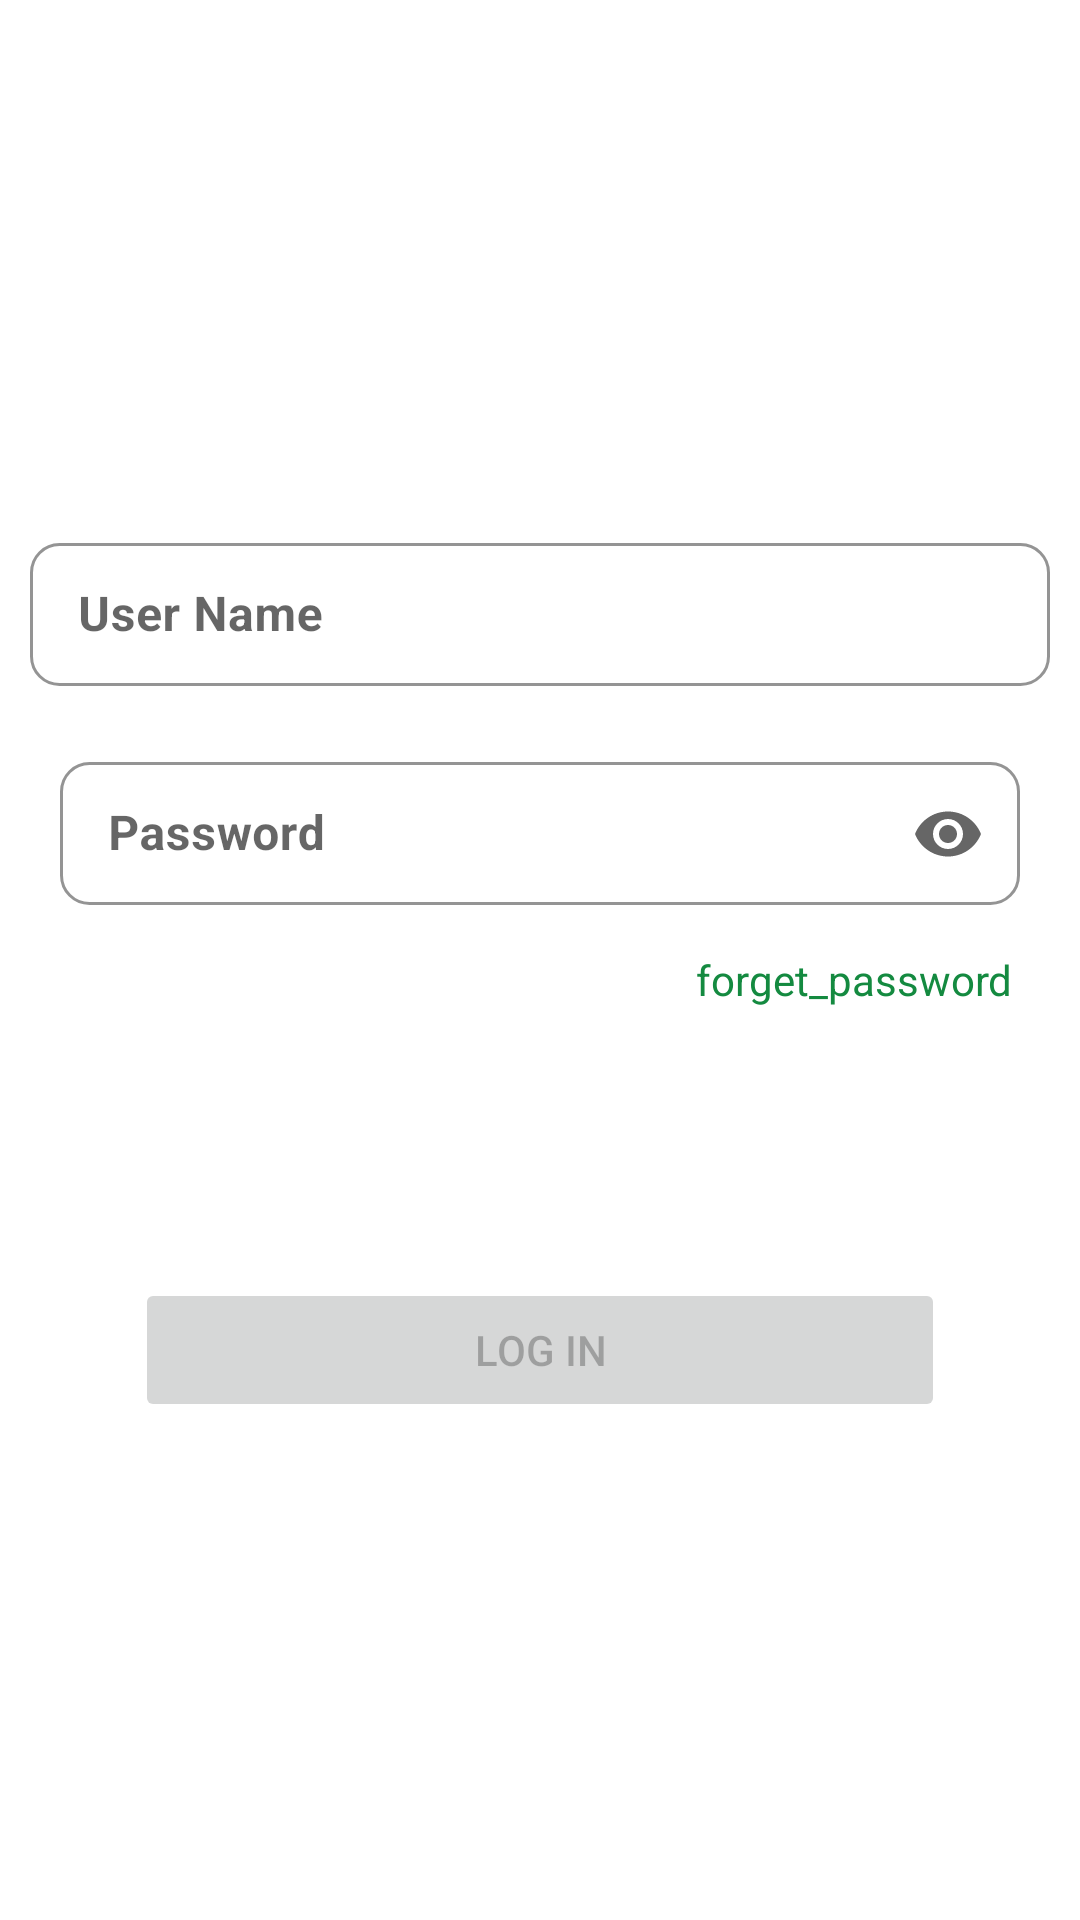

This screen was rendered from an Android layout file. Write that file and the resources it references.
<!-- AndroidManifest.xml: application theme Theme.Chats -->
<!-- res/layout/dummy_layout.xml -->
<?xml version="1.0" encoding="utf-8"?>
<LinearLayout
    xmlns:android="http://schemas.android.com/apk/res/android"
    xmlns:app="http://schemas.android.com/apk/res-auto"
    xmlns:tools="http://schemas.android.com/tools"
    android:layout_width="match_parent"
    android:layout_height="match_parent"
    android:orientation="vertical"
    android:gravity="center"
    tools:context=".MainActivity">


    <com.google.android.material.textfield.TextInputLayout
        android:hint="User Name"
        android:layout_marginLeft="10dp"
        android:layout_marginRight="10dp"
        android:layout_marginTop="10dp"
        android:layout_marginBottom="10dp"
        app:hintTextColor="#4E4A4A"
        app:boxStrokeWidth="1dp"
        app:boxStrokeColor="#4E4A4A"
        app:shapeAppearanceOverlay="@style/Button4"
        style="@style/Widget.MaterialComponents.TextInputLayout.OutlinedBox.Dense"
        android:layout_width="match_parent"
        android:layout_height="wrap_content">

        <com.google.android.material.textfield.TextInputEditText
            android:inputType="textPersonName"
            android:id="@+id/userName"
            android:ems="10"
            android:textSize="16sp"
            android:textStyle="bold|normal"
            android:textColor="@color/black"
            android:layout_width="match_parent"
            android:layout_height="wrap_content"
            />

        <com.google.android.material.textfield.TextInputLayout
            android:hint="Password"
            android:layout_marginLeft="10dp"
            android:layout_marginRight="10dp"
            android:layout_marginTop="20dp"
            android:layout_marginBottom="5dp"
            app:hintTextColor="#4E4A4A"
            app:boxStrokeWidth="1dp"
            app:boxStrokeColor="#4E4A4A"
            app:endIconMode="password_toggle"
            app:shapeAppearanceOverlay="@style/Button4"
            style="@style/Widget.MaterialComponents.TextInputLayout.OutlinedBox.Dense"
            android:layout_width="match_parent"
            android:layout_height="wrap_content">

            <com.google.android.material.textfield.TextInputEditText
                android:inputType="textPassword"
                android:id="@+id/password"
                android:ems="10"
                android:textSize="16sp"
                android:textStyle="bold|normal"
                android:textColor="@color/black"
                android:layout_width="match_parent"
                android:layout_height="wrap_content"
                />
        </com.google.android.material.textfield.TextInputLayout>
    </com.google.android.material.textfield.TextInputLayout>

    <TextView
        android:text="forget_password"
        android:textStyle="normal"
        android:textColor="#148A40"
        android:layout_marginEnd="15dp"
        android:textAlignment="textEnd"
        android:layout_width="match_parent"
        android:layout_height="wrap_content"/>

    <Button
        android:id="@+id/loginBtn"
        android:text="Log In"
        android:enabled="false"
        android:layout_width="match_parent"
        android:layout_height="wrap_content"
        app:shapeAppearanceOverlay="@style/Button4"
        android:layout_marginStart="45dp"
        android:layout_marginEnd="45dp"
        android:layout_marginTop="90dp"
        />

</LinearLayout>
<!-- resources referenced by this layout -->
<resources>
  <color name="black">#FF000000</color>
  <style name="Button4">
          <item name="cornerSize">20%</item>
      </style>
  <style name="Theme.Chats" parent="Theme.MaterialComponents.DayNight.DarkActionBar">
          
          <item name="colorPrimary">@color/purple_500</item>
          <item name="colorPrimaryVariant">@color/purple_700</item>
          <item name="colorOnPrimary">@color/white</item>
          
          <item name="colorSecondary">@color/teal_200</item>
          <item name="colorSecondaryVariant">@color/teal_700</item>
          <item name="colorOnSecondary">@color/black</item>
          
          <item name="android:statusBarColor" tools:targetApi="l">?attr/colorPrimaryVariant</item>
          
      </style>
  <color name="purple_500">#FF6200EE</color>
  <color name="purple_700">#FF3700B3</color>
  <color name="white">#FFFFFFFF</color>
  <color name="teal_200">#FF03DAC5</color>
  <color name="teal_700">#FF018786</color>
</resources>
